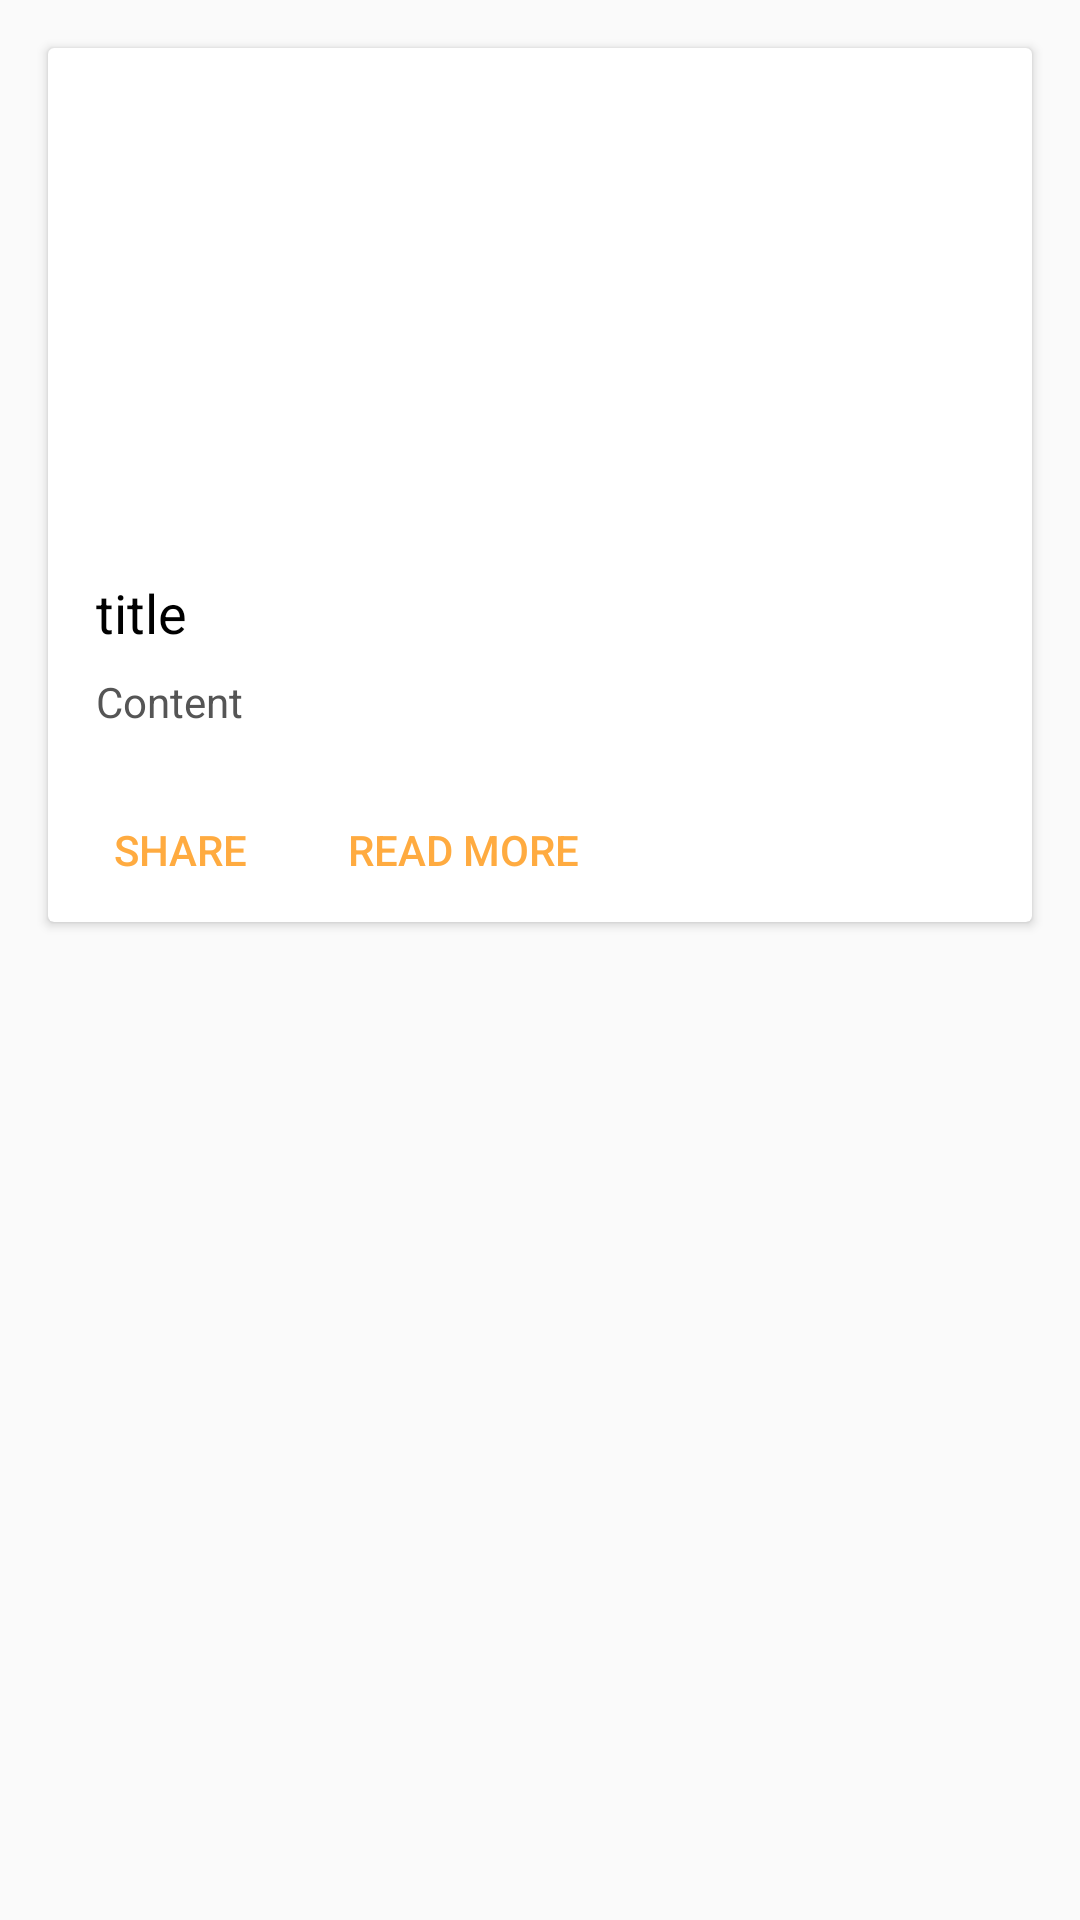

Here is an Android app screen rendered from its layout file. Give the layout XML and the strings, colors and styles it references.
<!-- AndroidManifest.xml: application theme AppTheme -->
<!-- res/layout/cardvieew.xml -->
<?xml version="1.0" encoding="utf-8"?>
<RelativeLayout xmlns:android="http://schemas.android.com/apk/res/android"
    android:layout_width="match_parent"
    android:layout_height="wrap_content">
    <androidx.cardview.widget.CardView
        android:layout_width="match_parent"
        android:layout_height="wrap_content"
        android:layout_margin="16dp">
        <LinearLayout
            android:layout_width="match_parent"
            android:layout_height="wrap_content"
            android:orientation="vertical">
            <ImageView
                android:layout_width="match_parent"
                android:layout_height="160dp"
                android:scaleType="centerCrop"
                android:src="@drawable/ic_launcher_background" />
            <LinearLayout
                android:layout_width="match_parent"
                android:layout_height="wrap_content"
                android:orientation="vertical"
                android:padding="16dp">
                <TextView
                    android:layout_width="match_parent"
                    android:layout_height="wrap_content"
                    android:layout_marginBottom="8dp"
                    android:text="@string/card_title"
                    android:textColor="#000"
                    android:textSize="18sp" />
                <TextView
                    android:layout_width="match_parent"
                    android:layout_height="wrap_content"
                    android:text="@string/card_content"
                    android:textColor="#555" />
            </LinearLayout>
            <LinearLayout
                android:layout_width="match_parent"
                android:layout_height="wrap_content">
                <Button
                    android:layout_width="wrap_content"
                    android:layout_height="wrap_content"
                    android:text="@string/action_share"
                    android:theme="@style/PrimaryFlatButton" />
                <Button
                    android:layout_width="wrap_content"
                    android:layout_height="wrap_content"
                    android:text="@string/action_explore"
                    android:theme="@style/PrimaryFlatButton" />
            </LinearLayout>
        </LinearLayout>
    </androidx.cardview.widget.CardView>

</RelativeLayout>
<!-- resources referenced by this layout -->
<resources>
  <string name="action_explore">Read More</string>
  <string name="action_share">Share</string>
  <string name="card_content">Content</string>
  <string name="card_title">title</string>
  <style name="PrimaryFlatButton" parent="Theme.AppCompat.Light">
          <item name="android:buttonStyle">
              @style/Widget.AppCompat.Button.Borderless.Colored
          </item>
          <item name="colorAccent">#FFAB40</item>
      </style>
  <style name="AppTheme" parent="Theme.AppCompat.Light.DarkActionBar">
          
          <item name="colorPrimary">@color/colorPrimary</item>
          <item name="colorPrimaryDark">@color/colorPrimaryDark</item>
          <item name="colorAccent">@color/colorAccent</item>
      </style>
  <color name="colorPrimary">#008577</color>
  <color name="colorPrimaryDark">#00574B</color>
  <color name="colorAccent">#D81B60</color>
</resources>
